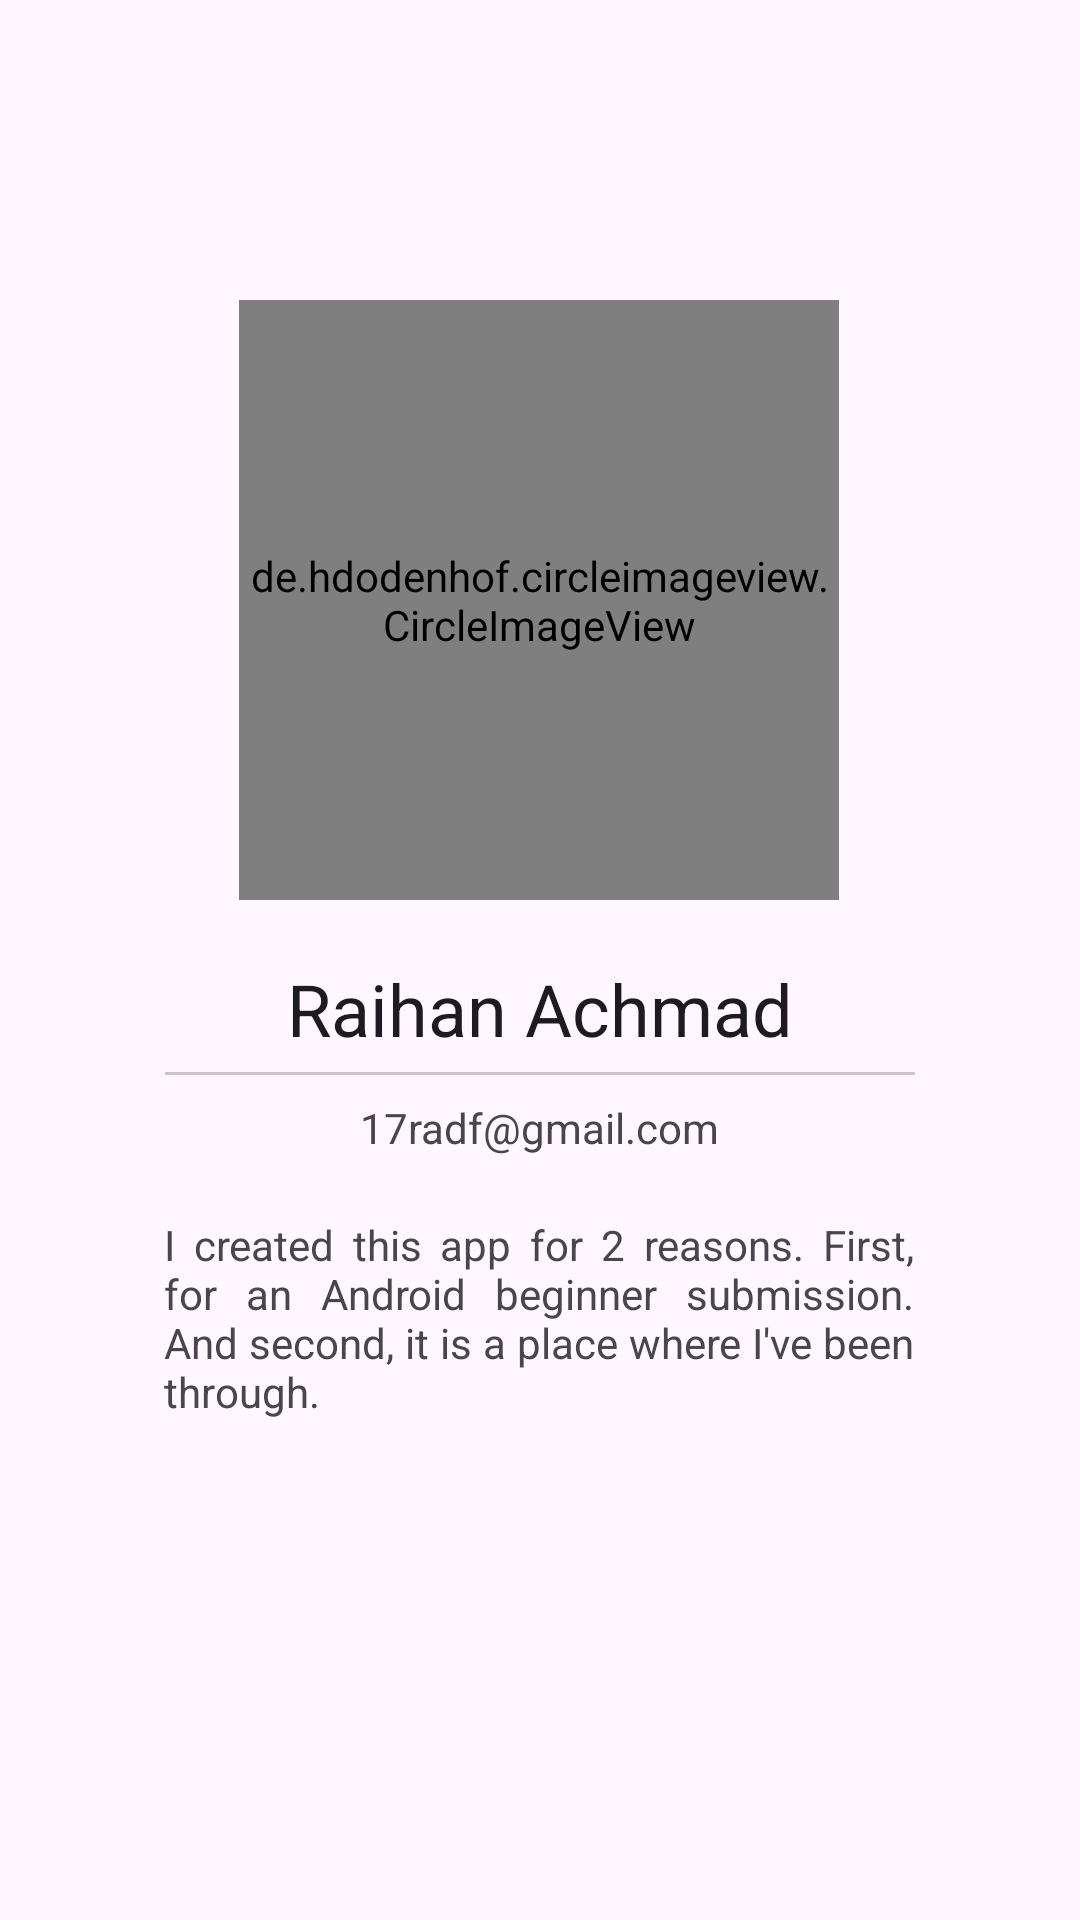

Android layout source for this screen:
<!-- AndroidManifest.xml: application theme Theme.PinnedPlaces -->
<!-- res/layout/activity_about.xml -->
<?xml version="1.0" encoding="utf-8"?>
<ScrollView
    xmlns:android="http://schemas.android.com/apk/res/android"
    xmlns:app="http://schemas.android.com/apk/res-auto"
    xmlns:tools="http://schemas.android.com/tools"
    android:layout_width="match_parent"
    android:layout_height="match_parent"
    android:layout_gravity="center_vertical"
    >
    <androidx.constraintlayout.widget.ConstraintLayout
        android:id="@+id/main"
        android:layout_width="match_parent"
        android:layout_height="wrap_content"
        tools:context=".AboutActivity">

        <de.hdodenhof.circleimageview.CircleImageView
            android:id="@+id/profile_image"
            android:layout_width="200dp"
            android:layout_height="200dp"
            android:layout_marginTop="100dp"
            app:civ_border_color="#747474"
            app:civ_border_width="5dp"
            app:layout_constraintEnd_toEndOf="parent"
            app:layout_constraintHorizontal_bias="0.497"
            app:layout_constraintStart_toStartOf="parent"
            app:layout_constraintTop_toTopOf="parent" />

        <TextView
            android:id="@+id/title_name"
            android:layout_width="wrap_content"
            android:maxWidth="250dp"
            android:layout_height="wrap_content"
            android:textAlignment="center"
            android:layout_marginTop="20dp"
            android:text="@string/nama_dicoding"
            android:textAppearance="?attr/textAppearanceHeadline5"
            app:layout_constraintEnd_toEndOf="parent"
            app:layout_constraintStart_toStartOf="parent"
            app:layout_constraintTop_toBottomOf="@+id/profile_image" />

        <com.google.android.material.divider.MaterialDivider
            android:id="@+id/divider"
            android:layout_marginTop="5dp"
            android:layout_width="250dp"
            android:layout_height="wrap_content"
            app:layout_constraintStart_toStartOf="@+id/title_name"
            app:layout_constraintEnd_toEndOf="@id/title_name"
            app:layout_constraintTop_toBottomOf="@id/title_name"
            />

        <TextView
            android:id="@+id/email"
            android:layout_width="wrap_content"
            android:layout_height="wrap_content"
            android:layout_marginTop="14dp"
            android:gravity="center"
            android:paddingLeft="50dp"
            android:paddingRight="50dp"
            android:text="@string/email_dicoding"
            app:layout_constraintEnd_toEndOf="parent"
            app:layout_constraintHorizontal_bias="0.498"
            app:layout_constraintStart_toStartOf="parent"
            app:layout_constraintTop_toBottomOf="@+id/title_name" />

        <TextView
            android:layout_width="wrap_content"
            android:layout_height="wrap_content"
            android:maxWidth="250dp"
            android:layout_marginTop="20dp"
            android:justificationMode="inter_word"
            android:text="@string/bio_dicoding"
            app:layout_constraintStart_toStartOf="@+id/email"
            app:layout_constraintTop_toBottomOf="@+id/email"
            app:layout_constraintEnd_toEndOf="@id/email"
            />

    </androidx.constraintlayout.widget.ConstraintLayout>

</ScrollView>
<!-- resources referenced by this layout -->
<resources>
  <string name="bio_dicoding">I created this app for 2 reasons. First, for an Android beginner submission. And second, it is a place where I\'ve been through.</string>
  <string name="email_dicoding">17radf@gmail.com</string>
  <string name="nama_dicoding">Raihan Achmad</string>
  <style name="Theme.PinnedPlaces" parent="Base.Theme.PinnedPlaces" />
  <style name="Base.Theme.PinnedPlaces" parent="Theme.Material3.DayNight.NoActionBar">
          
          
          <item name="colorPrimary">@color/lightRed</item>
      </style>
  <color name="lightRed">#E3DDDD</color>
</resources>
